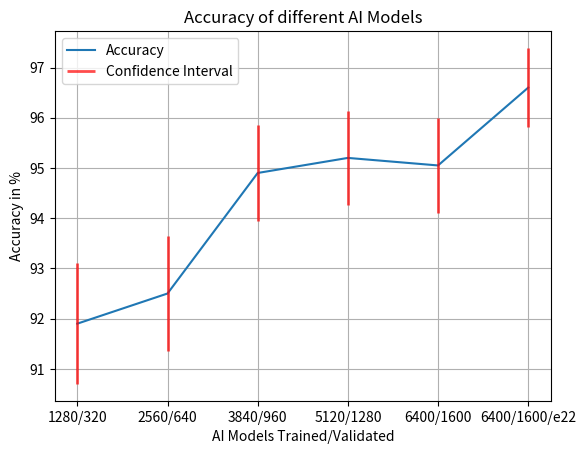

This chart was generated by the following Python code:
# import matplotlib.pyplot as plt
#
# plt.plot([91.9, 92.5, 94.9, 95.2, 95.05])
# plt.show()
import math

import matplotlib.pyplot as plt
import numpy as np


def get_confidence_interval(p):
    rho = 1.96 * math.sqrt((p * (1 - p)) / 2000)
    return round(p - rho, 4), round(p + rho, 4)


# Data for plotting
fig, ax = plt.subplots()
data = [91.9, 92.5, 94.9, 95.2, 95.05, 96.6]
labels = ['1280/320', '2560/640', '3840/960', '5120/1280', '6400/1600', '6400/1600/e22']
ax.plot(labels,        data)
# plot the confidence intervals
confidence_intervals = np.array([get_confidence_interval(x) for x in np.array(data) / 100])
for i in range(len(data)):
    ax.vlines(x=labels[i], ymin=confidence_intervals[i][0] * 100, ymax=confidence_intervals[i][1] * 100, color='red', alpha=0.7, linewidth=2)
ax.set(xlabel='AI Models Trained/Validated', ylabel='Accuracy in %',
       title='Accuracy of different AI Models')

ax.grid()

# fig.savefig("test.png")

# plt.legend()
ax.legend(loc='upper left', labels=['Accuracy', 'Confidence Interval'])
plt.show()
